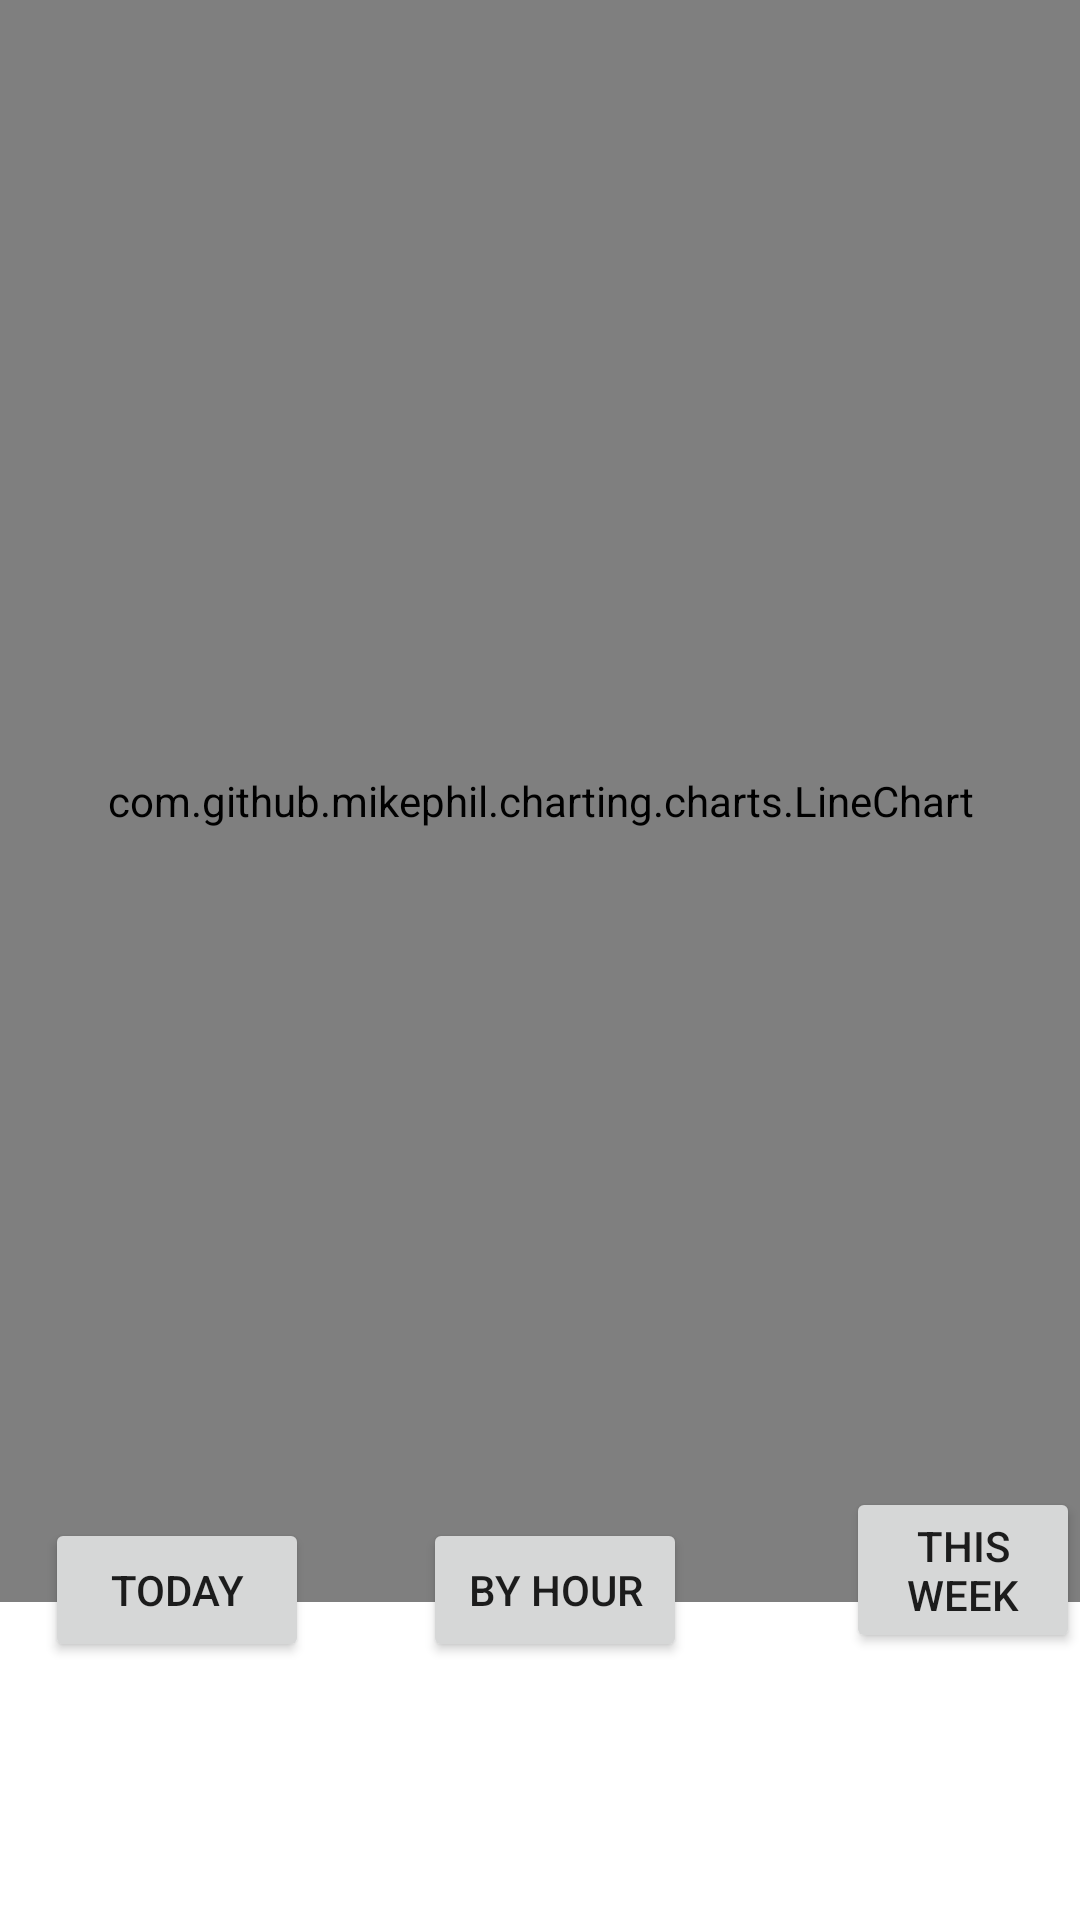

Write the Android layout XML for this screen, with the resource values it uses.
<!-- AndroidManifest.xml: application theme AppTheme -->
<!-- res/layout/activity_test.xml -->
<?xml version="1.0" encoding="utf-8"?>
<RelativeLayout xmlns:android="http://schemas.android.com/apk/res/android"
    xmlns:app="http://schemas.android.com/apk/res-auto"
    xmlns:tools="http://schemas.android.com/tools"
    android:layout_width="match_parent"
    android:layout_height="match_parent"
    tools:context=".test">


    <com.github.mikephil.charting.charts.LineChart
        android:id="@+id/LineChart"
        android:layout_width="match_parent"
        android:layout_height="534dp" />

    <Button
        android:id="@+id/testDayDiscrete"
        android:layout_width="wrap_content"
        android:layout_height="wrap_content"
        android:layout_alignParentStart="true"
        android:layout_alignParentBottom="true"
        android:layout_marginStart="141dp"
        android:layout_marginBottom="86dp"
        android:text="By hour" />

    <Button
        android:id="@+id/testDayCumulative"
        android:layout_width="wrap_content"
        android:layout_height="wrap_content"
        android:layout_alignParentStart="true"
        android:layout_alignParentBottom="true"
        android:layout_marginStart="15dp"
        android:layout_marginBottom="86dp"
        android:text="Today" />

    <Button
        android:id="@+id/testWeekCumulative"
        android:layout_width="wrap_content"
        android:layout_height="wrap_content"
        android:layout_alignStart="@+id/testDayCumulative"
        android:layout_alignParentBottom="true"
        android:layout_marginStart="267dp"
        android:layout_marginBottom="89dp"
        android:text="This Week" />
</RelativeLayout>
<!-- resources referenced by this layout -->
<resources>
  <style name="AppTheme" parent="Theme.MaterialComponents.Light.NoActionBar">
          
          <item name="colorPrimary">@color/colorPrimary</item>
          <item name="colorPrimaryDark">@color/colorPrimaryDark</item>
          <item name="colorAccent">@color/colorAccent</item>
  
      </style>
  <color name="colorPrimary">@color/primaryColor</color>
  <color name="colorPrimaryDark">@color/primaryDarkColor</color>
  <color name="colorAccent">@color/secondaryColor</color>
  <color name="primaryColor">#1976d2</color>
  <color name="primaryDarkColor">#004ba0</color>
  <color name="secondaryColor">#ff8f00</color>
</resources>
